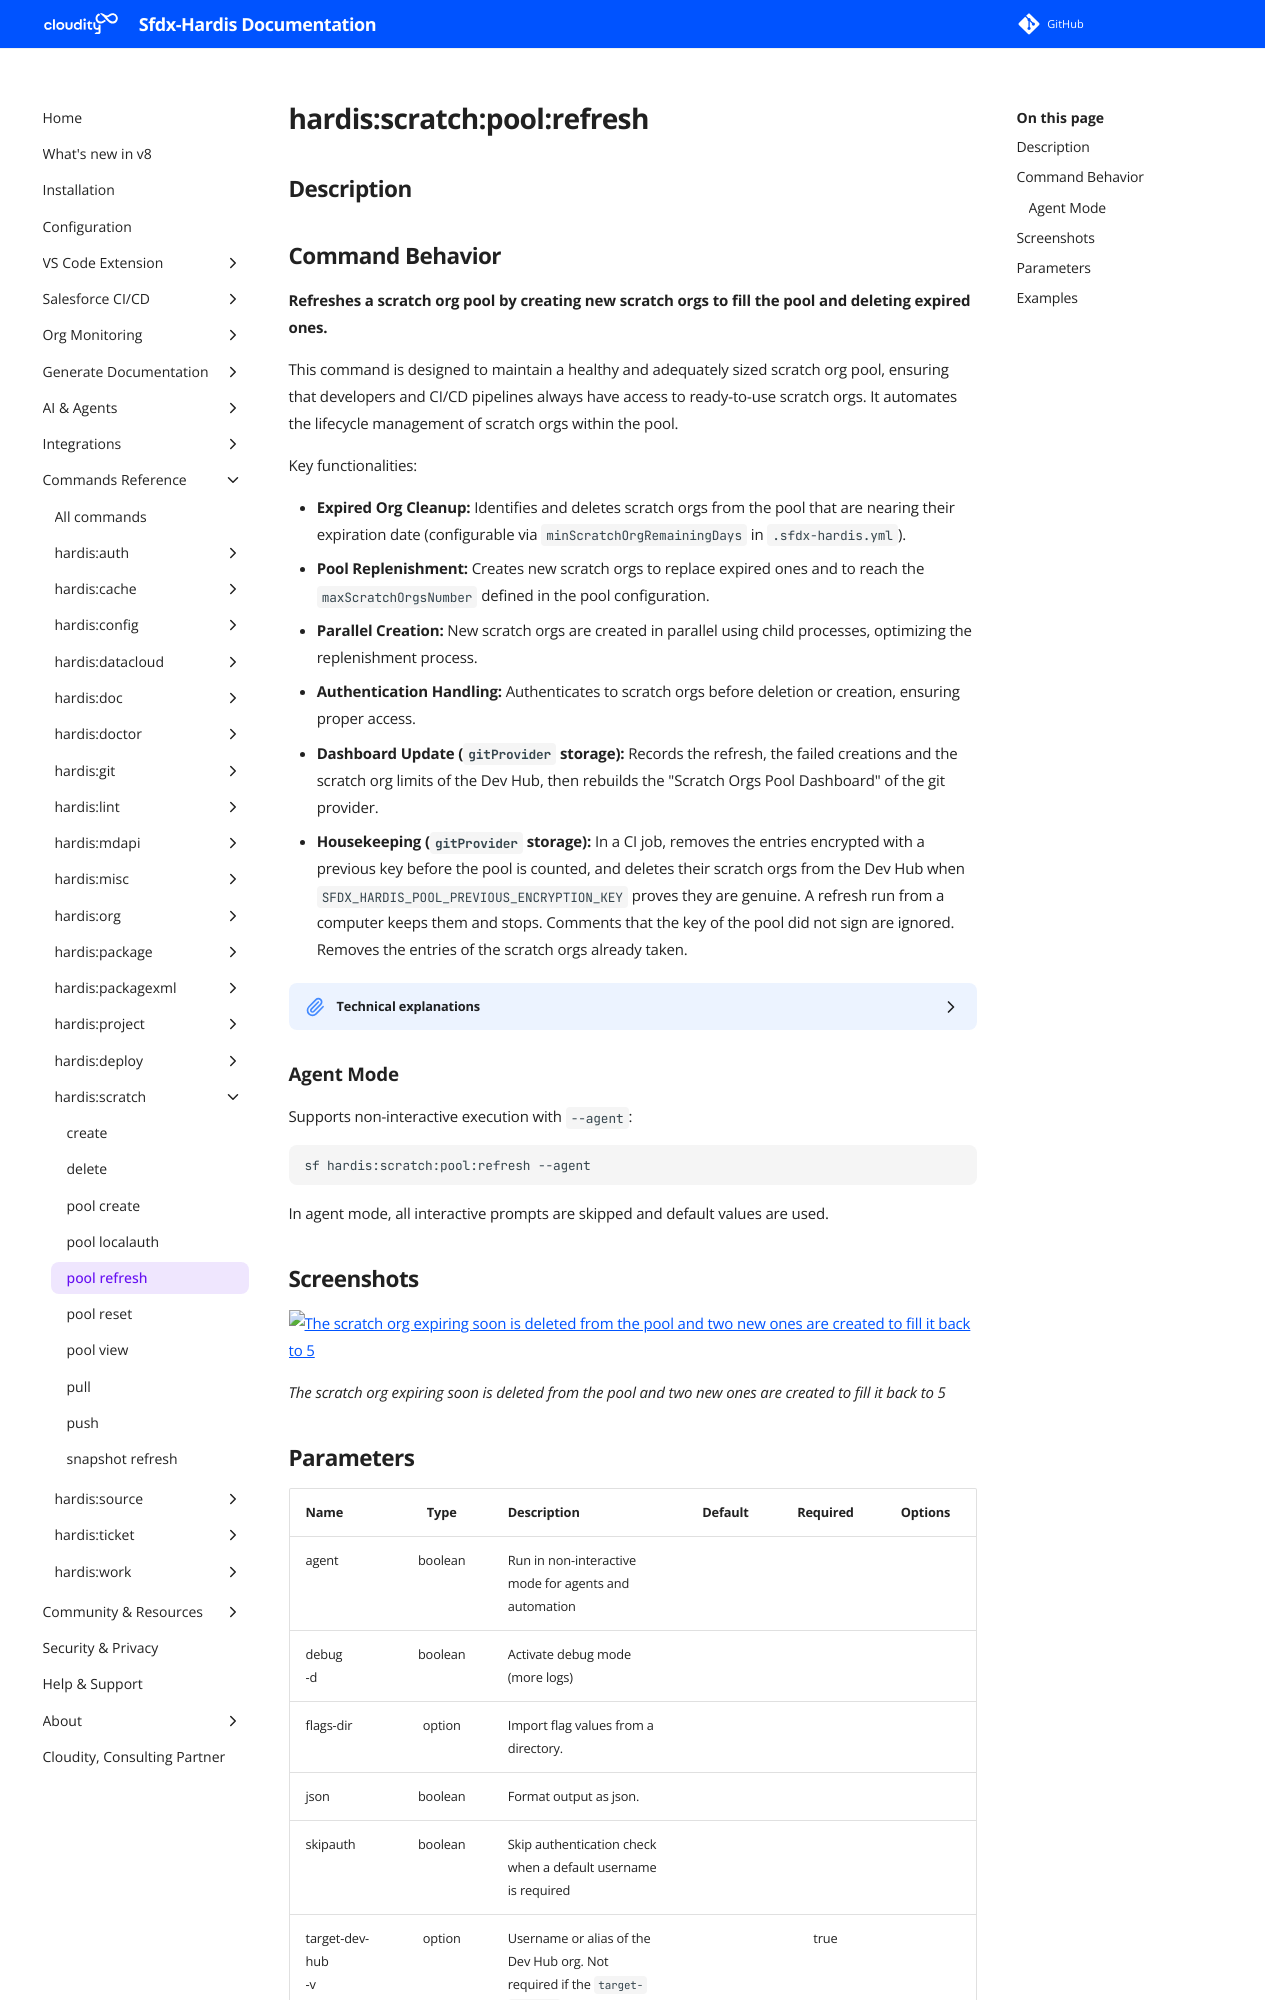

repository: hardisgroupcom/sfdx-hardis · page: hardis/scratch/pool/refresh/index.html · generator: mkdocs

---
title: "hardis:scratch:pool:refresh - Refresh scratch org pool"
description: "Refreshes a scratch org pool by creating new scratch orgs to fill the pool and deleting expired ones."
---
<!-- This file has been generated with command 'sf hardis:doc:plugin:generate'. Please do not update it manually or it may be overwritten -->
# hardis:scratch:pool:refresh

## Description

## Command Behavior

**Refreshes a scratch org pool by creating new scratch orgs to fill the pool and deleting expired ones.**

This command is designed to maintain a healthy and adequately sized scratch org pool, ensuring that developers and CI/CD pipelines always have access to ready-to-use scratch orgs. It automates the lifecycle management of scratch orgs within the pool.

Key functionalities:

- **Expired Org Cleanup:** Identifies and deletes scratch orgs from the pool that are nearing their expiration date (configurable via `minScratchOrgRemainingDays` in `.sfdx-hardis.yml`).
- **Pool Replenishment:** Creates new scratch orgs to replace expired ones and to reach the `maxScratchOrgsNumber` defined in the pool configuration.
- **Parallel Creation:** New scratch orgs are created in parallel using child processes, optimizing the replenishment process.
- **Authentication Handling:** Authenticates to scratch orgs before deletion or creation, ensuring proper access.
- **Dashboard Update (`gitProvider` storage):** Records the refresh, the failed creations and the scratch org limits of the Dev Hub, then rebuilds the "Scratch Orgs Pool Dashboard" of the git provider.
- **Housekeeping (`gitProvider` storage):** In a CI job, removes the entries encrypted with a previous key before the pool is counted, and deletes their scratch orgs from the Dev Hub when `SFDX_HARDIS_POOL_PREVIOUS_ENCRYPTION_KEY` proves they are genuine. A refresh run from a computer keeps them and stops. Comments that the key of the pool did not sign are ignored. Removes the entries of the scratch orgs already taken.

<details markdown="1">
<summary>Technical explanations</summary>

The command's technical implementation involves:

- **Configuration Loading:** It retrieves the `poolConfig` from the project's `.sfdx-hardis.yml` file to get parameters like `maxScratchOrgsNumber`, `maxScratchOrgsNumberToCreateOnce`, and `minScratchOrgRemainingDays`.
- **Pool Storage Interaction:** It uses `listPoolOrgs`, `removePoolOrgs` and `addScratchOrgToPool` to interact with the configured storage service (dashboard of the git provider, or Salesforce Custom Object on the Dev Hub). With the `gitProvider` storage, the encryption key of the pool (`SFDX_HARDIS_POOL_ENCRYPTION_KEY`) is required.
- **Expiration Check:** It calculates the remaining days for each scratch org in the pool using moment and flags those below the `minScratchOrgRemainingDays` threshold for deletion.
- **Scratch Org Deletion:** For expired orgs, it authenticates to them using `authenticateWithSfdxUrlStore` and then executes `sf org delete scratch` via `execCommand`.
- **Scratch Org Creation:** To replenish the pool, it spawns new child processes that run the `sf hardis:scratch:create --pool` command. This allows for parallel creation of multiple scratch orgs.
- **Error Handling:** It includes error handling for scratch org creation failures, logging them and updating the pool storage accordingly.
- **Logging:** Provides detailed logs about the status of scratch orgs (kept, deleted, created, failed creations) and a summary of the refresh operation.
</details>

### Agent Mode

Supports non-interactive execution with `--agent`:

```sh
sf hardis:scratch:pool:refresh --agent
```

In agent mode, all interactive prompts are skipped and default values are used.



## Screenshots

![The scratch org expiring soon is deleted from the pool and two new ones are created to fill it back to 5](../../../assets/images/commands/scratch/pool/refresh.webp)

_The scratch org expiring soon is deleted from the pool and two new ones are created to fill it back to 5_
